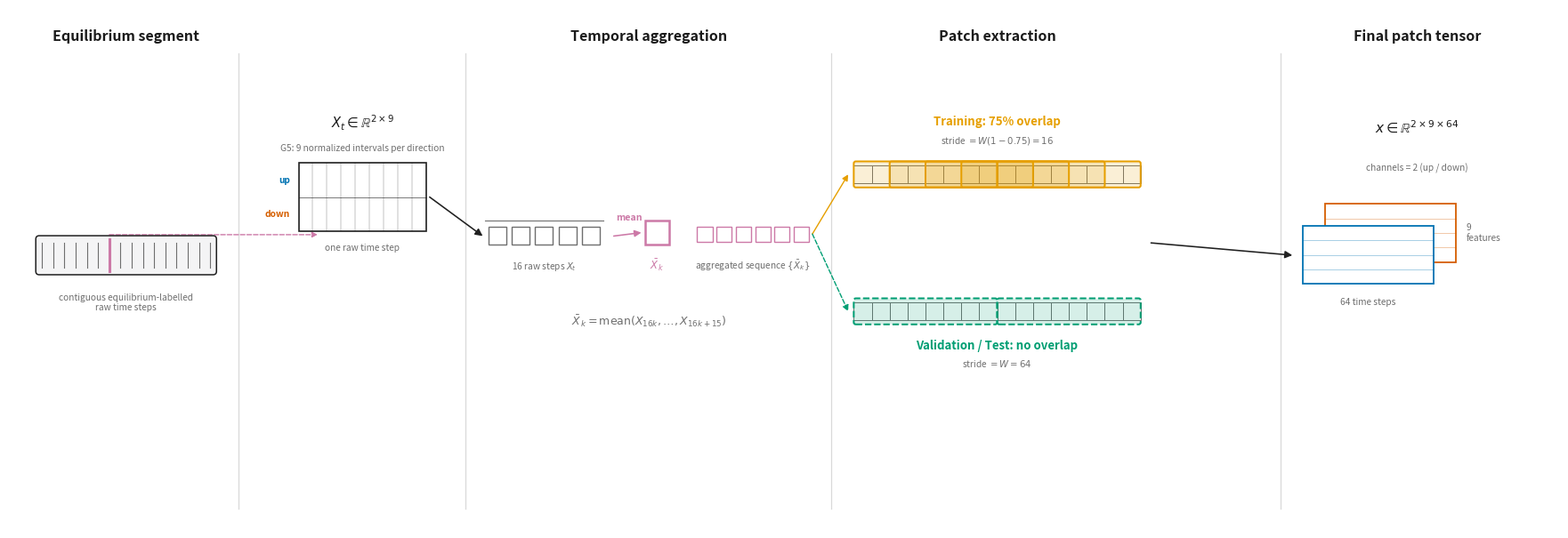

Reproduce this figure in Python. (Note: this script raises an exception after producing the figure.)
#!/usr/bin/env python
"""
Thesis figure — "Segment Extraction and Patch Generation": how one
equilibrium segment becomes a fixed-length encoder input patch.
Methodological diagram, not a data plot.

Every parameter shown is read from the actual pipeline rather than assumed:
  - configs/preparation/data_preparation.json: downsample_factor=16,
    patch_width=64, patch_overlap=0.75 (train only).
  - src/preparation/data_preparation.py::_prepare_patches: overlap is
    forced to 0.0 for any segment not in the train split (val/test always
    non-overlapping) — see the "Overlap only for training segments" branch.
  - src/preparation/data_preparation.py::downsample_segment: block
    aggregation is a plain per-block mean (stats=["mean"]).
  - configs/contrastive/encoder.json: selected_features = the 18 plain
    (non "__std") G5 columns (norm_interval_up/down_0..8), cnn_channel_mode
    = "dual" -> src/common/utils.py::reshape_to_channels with n_stats=1
    gives (N, 2, 9, W). With W=64 this is the (2, 9, 64) tensor shown here.

Run: python scripts/plot_thesis_patch_construction.py

Outputs:
    figures/feature_patch_construction.{pdf,png}
"""
from pathlib import Path

import numpy as np
import matplotlib
matplotlib.use('Agg')
import matplotlib.pyplot as plt
from matplotlib.patches import FancyBboxPatch, FancyArrowPatch, Rectangle

# =============================================================================
# STYLE (Okabe-Ito colour-blind-safe palette; consistent with
# plot_thesis_feature_group_construction.py — same figure family)
# =============================================================================

C_EDGE = '#202020'
C_TEXT = '#1a1a1a'
C_SUB = '#6e6e6e'
C_FILL = '#f4f4f5'

C_UP = '#0072B2'      # blue — upstream
C_DOWN = '#D55E00'    # vermillion — downstream
C_AGG = '#CC79A7'     # reddish purple — temporal aggregation
C_TRAIN = '#E69F00'   # orange — training (overlapping) windows
C_EVAL = '#009E73'    # bluish green — validation/test (non-overlapping) windows

LW_BOX = 1.2
LW_ARR = 1.15

TITLE_FS = 10.0
SUB_FS = 8.0
MATH_FS = 9.5
SECTION_FS = 11.5
NOTE_FS = 7.3

plt.rcParams.update({
    'font.size': 9,
    'text.color': C_TEXT,
    'figure.facecolor': 'white',
    'savefig.facecolor': 'white',
})

# =============================================================================
# LAYOUT — positions are computed at runtime via a running x-cursor (never
# hand-picked absolute coordinates), so stage widths can never silently
# overlap the next stage.
# =============================================================================

FIG_H = 7.6
Y_MID = 4.0
STAGE_GAP = 0.65

fig, ax = plt.subplots(figsize=(24, FIG_H))  # x-limits fixed up after layout
ax.axis('off')
ax.set_facecolor('white')


# =============================================================================
# HELPERS
# =============================================================================

def section_header(cx, text):
    ax.text(cx, FIG_H - 0.3, text, ha='center', va='top',
             fontsize=SECTION_FS, fontweight='bold', color=C_TEXT)


def divider(x):
    ax.plot([x, x], [0.3, FIG_H - 0.65], color='#d9d9d9', lw=0.9, zorder=0)


def straight_arrow(p0, p1, color=C_EDGE, lw=LW_ARR, mscale=12, ls='-', zorder=2):
    arr = FancyArrowPatch(p0, p1, arrowstyle='-|>', mutation_scale=mscale,
                            linewidth=lw, color=color, linestyle=ls, zorder=zorder,
                            shrinkA=0, shrinkB=0)
    ax.add_patch(arr)


def draw_box(x, y, w, h, title, subtitle=None, edgecolor=C_EDGE, fill=C_FILL,
             lw=LW_BOX, title_fs=TITLE_FS, sub_fs=SUB_FS, ls='-'):
    box = FancyBboxPatch((x, y), w, h, boxstyle='round,pad=0.02,rounding_size=0.08',
                           linewidth=lw, edgecolor=edgecolor, facecolor=fill,
                           linestyle=ls, zorder=3)
    ax.add_patch(box)
    cx = x + w / 2
    if subtitle:
        ax.text(cx, y + h * 0.66, title, ha='center', va='center',
                 fontsize=title_fs, color=C_TEXT, zorder=4)
        ax.text(cx, y + h * 0.27, subtitle, ha='center', va='center',
                 fontsize=sub_fs, color=C_SUB, zorder=4)
    else:
        ax.text(cx, y + h / 2, title, ha='center', va='center',
                 fontsize=title_fs, color=C_TEXT, zorder=4)


def tick_strip(x0, x1, y, h, n_ticks, highlight_idx=None):
    """A horizontal strip with light tick marks for discrete time steps;
    optionally highlights one tick (returns its centre x)."""
    bar = FancyBboxPatch((x0, y - h / 2), x1 - x0, h,
                           boxstyle='round,pad=0.01,rounding_size=0.05',
                           linewidth=1.1, edgecolor=C_EDGE, facecolor=C_FILL, zorder=3)
    ax.add_patch(bar)
    edges = np.linspace(x0, x1, n_ticks + 1)
    centres = (edges[:-1] + edges[1:]) / 2
    for i, xc in enumerate(centres):
        if highlight_idx is not None and i == highlight_idx:
            continue
        ax.plot([xc, xc], [y - h * 0.32, y + h * 0.32], color=C_SUB, lw=0.8, zorder=4)
    hi_x = None
    if highlight_idx is not None:
        hi_x = centres[highlight_idx]
        ax.plot([hi_x, hi_x], [y - h * 0.42, y + h * 0.42], color=C_AGG, lw=2.2, zorder=5)
    return hi_x


def mini_square(x, y, s, color=C_EDGE, fill='white', lw=1.0, zorder=3):
    box = FancyBboxPatch((x, y), s, s, boxstyle='square,pad=0',
                           linewidth=lw, edgecolor=color, facecolor=fill, zorder=zorder)
    ax.add_patch(box)


def grid_matrix(x, y, w, h, rows, cols, row_colors=None, edge=C_EDGE, lw=1.2):
    box = FancyBboxPatch((x, y), w, h, boxstyle='square,pad=0',
                           linewidth=lw, edgecolor=edge, facecolor='white', zorder=3)
    ax.add_patch(box)
    if row_colors and rows == 2:
        ax.add_patch(Rectangle((x, y + h / 2), w, h / 2, facecolor=row_colors[0],
                                 alpha=0.14, lw=0, zorder=2))
        ax.add_patch(Rectangle((x, y), w, h / 2, facecolor=row_colors[1],
                                 alpha=0.14, lw=0, zorder=2))
    for c in range(1, cols):
        xc = x + w * c / cols
        ax.plot([xc, xc], [y, y + h], color=edge, lw=0.35, alpha=0.55, zorder=3)
    for r in range(1, rows):
        yr = y + h * r / rows
        ax.plot([x, x + w], [yr, yr], color=edge, lw=0.6, alpha=0.7, zorder=3)


cursor = 0.4  # running x-cursor; every stage advances it by its own true content width

# =============================================================================
# STAGE 1 — equilibrium segment
# =============================================================================

S1_X0 = cursor
S1_W = 2.6
S1_X1 = S1_X0 + S1_W
section_header((S1_X0 + S1_X1) / 2, 'Equilibrium segment')

hi_x = tick_strip(S1_X0, S1_X1, Y_MID, 0.55, n_ticks=16, highlight_idx=6)
ax.text((S1_X0 + S1_X1) / 2, Y_MID - 0.55, 'contiguous equilibrium-labelled\nraw time steps',
         ha='center', va='top', fontsize=NOTE_FS, color=C_SUB, style='italic')

cursor = S1_X1 + STAGE_GAP
divider(cursor - STAGE_GAP / 2)

# =============================================================================
# STAGE 2 — per-time-step G5 feature matrix (callout from the highlighted tick)
# =============================================================================

LABEL_MARGIN = 0.55
MAT_W, MAT_H = 1.85, 1.0
S2_X0 = cursor
mat_x = S2_X0 + LABEL_MARGIN
mat_y = Y_MID + 0.35
grid_matrix(mat_x, mat_y, MAT_W, MAT_H, rows=2, cols=9, row_colors=(C_UP, C_DOWN))
ax.text(mat_x - 0.12, mat_y + MAT_H * 0.75, 'up', ha='right', va='center',
         fontsize=NOTE_FS, color=C_UP, fontweight='bold')
ax.text(mat_x - 0.12, mat_y + MAT_H * 0.25, 'down', ha='right', va='center',
         fontsize=NOTE_FS, color=C_DOWN, fontweight='bold')
ax.text(mat_x + MAT_W / 2, mat_y + MAT_H + 0.45, r'$X_t \in \mathbb{R}^{2\times 9}$',
         ha='center', va='bottom', fontsize=TITLE_FS + 0.5)
ax.text(mat_x + MAT_W / 2, mat_y + MAT_H + 0.15, 'G5: 9 normalized intervals per direction',
         ha='center', va='bottom', fontsize=NOTE_FS, color=C_SUB, style='italic')
ax.text(mat_x + MAT_W / 2, mat_y - 0.18, 'one raw time step',
         ha='center', va='top', fontsize=NOTE_FS, color=C_SUB)

straight_arrow((hi_x, Y_MID + 0.30), (mat_x + MAT_W * 0.15, mat_y - 0.05),
                color=C_AGG, lw=1.0, mscale=9, ls='--')

S2_X1 = mat_x + MAT_W + 0.25
cursor = S2_X1 + STAGE_GAP
divider(cursor - STAGE_GAP / 2)

# =============================================================================
# STAGE 3 — temporal aggregation (mean)
# =============================================================================

S3_X0 = cursor
lx = S3_X0

raw_y = Y_MID + 0.15
raw_s, raw_gap = 0.26, 0.08
n_raw = 5
for i in range(n_raw):
    mini_square(lx + i * (raw_s + raw_gap), raw_y, raw_s, color=C_SUB, fill='white')
raw_x1 = lx + n_raw * (raw_s + raw_gap) - raw_gap
ax.text((lx + raw_x1) / 2, raw_y - 0.22, r'16 raw steps $X_t$',
         ha='center', va='top', fontsize=NOTE_FS, color=C_SUB)
ax.plot([lx - 0.05, raw_x1 + 0.05], [raw_y + raw_s + 0.10, raw_y + raw_s + 0.10],
         color=C_SUB, lw=0.8)
lx = raw_x1

lx += 0.20
arrow_x0 = lx
lx += 0.45
agg_x = lx
agg_y = raw_y
agg_s = 0.36
straight_arrow((arrow_x0, raw_y + raw_s / 2), (agg_x - 0.05, agg_y + agg_s / 2),
                color=C_AGG, mscale=11)
ax.text((arrow_x0 + agg_x) / 2, raw_y + raw_s / 2 + 0.20, 'mean',
         ha='center', va='bottom', fontsize=NOTE_FS + 0.3, color=C_AGG, fontweight='bold')
mini_square(agg_x, agg_y, agg_s, color=C_AGG, fill='white', lw=1.8)
ax.text(agg_x + agg_s / 2, agg_y - 0.18, r'$\bar X_k$', ha='center', va='top',
         fontsize=NOTE_FS + 1, color=C_AGG)
lx = agg_x + agg_s

lx += 0.40
seq_x0 = lx
seq_s, seq_gap = 0.22, 0.06
n_seq = 6
for i in range(n_seq):
    mini_square(seq_x0 + i * (seq_s + seq_gap), agg_y + 0.05, seq_s, color=C_AGG,
                 fill='white', lw=1.0)
seq_x1 = seq_x0 + n_seq * (seq_s + seq_gap) - seq_gap
ax.text((seq_x0 + seq_x1) / 2, agg_y - 0.20,
         r'aggregated sequence $\{\bar X_k\}$', ha='center', va='top',
         fontsize=NOTE_FS, color=C_SUB)
lx = seq_x1

S3_X1 = lx
section_header((S3_X0 + S3_X1) / 2, 'Temporal aggregation')
ax.text((S3_X0 + S3_X1) / 2, Y_MID - 0.85,
         r'$\bar X_k = \mathrm{mean}(X_{16k},\ldots,X_{16k+15})$',
         ha='center', va='top', fontsize=MATH_FS - 0.5, color=C_SUB)

straight_arrow((mat_x + MAT_W + 0.05, mat_y + MAT_H / 2), (S3_X0 - 0.08, raw_y + raw_s / 2),
                color=C_EDGE)

cursor = S3_X1 + STAGE_GAP
divider(cursor - STAGE_GAP / 2)
seq_end_y = agg_y + 0.05 + seq_s / 2

# =============================================================================
# STAGE 4 — patch extraction (train vs val/test)
# =============================================================================

S4_X0 = cursor

row_s = 0.26
n_row = 16
win_w_cells = 8   # W=64 shown abstractly as 8 aggregated cells

def cell_row(x0, y, n, s, color=C_SUB):
    for i in range(n):
        mini_square(x0 + i * s, y, s, color=color, fill='white', lw=0.7, zorder=3)


def window_overlay(x0, y, s, start_cells, win_cells, color, ls='-'):
    xw = x0 + start_cells * s
    ww = win_cells * s
    box = FancyBboxPatch((xw, y - 0.06), ww, s + 0.12,
                           boxstyle='round,pad=0.0,rounding_size=0.03',
                           linewidth=1.4, edgecolor=color, facecolor=color,
                           alpha=0.16, linestyle=ls, zorder=5)
    ax.add_patch(box)
    edge_only = FancyBboxPatch((xw, y - 0.06), ww, s + 0.12,
                                 boxstyle='round,pad=0.0,rounding_size=0.03',
                                 linewidth=1.4, edgecolor=color, facecolor='none',
                                 linestyle=ls, zorder=6)
    ax.add_patch(edge_only)


row_w = n_row * row_s

# --- training: overlapping windows, stride = 25% of W (75% overlap) ---
train_y = Y_MID + 1.05
cell_row(S4_X0, train_y, n_row, row_s)
for start in (0, 2, 4, 6, 8):
    window_overlay(S4_X0, train_y, row_s, start, win_w_cells, C_TRAIN, ls='-')
ax.text(S4_X0 + row_w / 2, train_y + row_s + 0.55,
         'Training: 75% overlap', ha='center', va='bottom',
         fontsize=TITLE_FS - 0.5, color=C_TRAIN, fontweight='bold')
ax.text(S4_X0 + row_w / 2, train_y + row_s + 0.28,
         r'stride $= W(1-0.75) = 16$', ha='center', va='bottom',
         fontsize=NOTE_FS, color=C_SUB, style='italic')

# --- val/test: non-overlapping windows, stride = W ---
eval_y = Y_MID - 0.95
cell_row(S4_X0, eval_y, n_row, row_s)
for start in (0, 8):
    window_overlay(S4_X0, eval_y, row_s, start, win_w_cells, C_EVAL, ls='--')
ax.text(S4_X0 + row_w / 2, eval_y - 0.28,
         'Validation / Test: no overlap', ha='center', va='top',
         fontsize=TITLE_FS - 0.5, color=C_EVAL, fontweight='bold')
ax.text(S4_X0 + row_w / 2, eval_y - 0.55,
         r'stride $= W = 64$', ha='center', va='top',
         fontsize=NOTE_FS, color=C_SUB, style='italic')

S4_X1 = S4_X0 + row_w + 1.7

straight_arrow((seq_x1 + 0.05, seq_end_y), (S4_X0 - 0.08, train_y + row_s / 2),
                color=C_TRAIN, lw=1.0, mscale=10)
straight_arrow((seq_x1 + 0.05, seq_end_y), (S4_X0 - 0.08, eval_y + row_s / 2),
                color=C_EVAL, lw=1.0, mscale=10, ls='--')

section_header((S4_X0 + S4_X0 + row_w) / 2, 'Patch extraction')

cursor = S4_X1 + STAGE_GAP
divider(cursor - STAGE_GAP / 2)

# =============================================================================
# STAGE 5 — final patch tensor
# =============================================================================

S5_X0 = cursor

t_w, t_h = 1.9, 0.85
back_x, back_y = S5_X0 + 0.32, Y_MID - 0.10
front_x, front_y = S5_X0, Y_MID - 0.42

back = FancyBboxPatch((back_x, back_y), t_w, t_h, boxstyle='square,pad=0',
                        linewidth=1.3, edgecolor=C_DOWN, facecolor='white', zorder=3)
ax.add_patch(back)
for r in range(1, 4):
    yr = back_y + t_h * r / 4
    ax.plot([back_x, back_x + t_w], [yr, yr], color=C_DOWN, lw=0.4, alpha=0.6, zorder=4)

front = FancyBboxPatch((front_x, front_y), t_w, t_h, boxstyle='square,pad=0',
                         linewidth=1.3, edgecolor=C_UP, facecolor='white', zorder=5)
ax.add_patch(front)
for r in range(1, 4):
    yr = front_y + t_h * r / 4
    ax.plot([front_x, front_x + t_w], [yr, yr], color=C_UP, lw=0.4, alpha=0.6, zorder=6)

ax.text(front_x + t_w / 2, front_y - 0.20, '64 time steps', ha='center', va='top',
         fontsize=NOTE_FS, color=C_SUB)
ax.text(back_x + t_w + 0.15, back_y + t_h * 0.5, '9\nfeatures', ha='left', va='center',
         fontsize=NOTE_FS, color=C_SUB)

S5_X1 = back_x + t_w + 1.1
ax.text((front_x + S5_X1) / 2, back_y + t_h + 1.0, r'$x \in \mathbb{R}^{2\times 9\times 64}$',
         ha='center', va='bottom', fontsize=TITLE_FS + 1)
ax.text((front_x + S5_X1) / 2, back_y + t_h + 0.45, 'channels = 2 (up / down)',
         ha='center', va='bottom', fontsize=NOTE_FS, color=C_SUB)

section_header((front_x + S5_X1) / 2, 'Final patch tensor')

straight_arrow((S4_X1 - 1.55, (train_y + eval_y) / 2 + row_s / 2),
                (front_x - 0.15, Y_MID), color=C_EDGE)

cursor = S5_X1 + 0.4
FIG_W = cursor
fig.set_size_inches(FIG_W, FIG_H)  # match physical size to final content extent
ax.set_xlim(0, FIG_W)              # so 1 data-unit = 1 inch, as every constant assumes
ax.set_ylim(0, FIG_H)

# =============================================================================
# SAVE
# =============================================================================

out_dir = Path(__file__).resolve().parent.parent / 'figures'
out_dir.mkdir(parents=True, exist_ok=True)
for ext, dpi in [('pdf', None), ('png', 300)]:
    p = out_dir / f'feature_patch_construction.{ext}'
    kw = dict(format=ext, bbox_inches='tight')
    if dpi:
        kw['dpi'] = dpi
    fig.savefig(p, **kw)
    print(f'Saved: {p}')
plt.close(fig)

print('\n=== Patch construction — reproducibility report ===')
print('  Verified against configs/preparation/data_preparation.json and')
print('  src/preparation/data_preparation.py::_prepare_patches:')
print('    downsample_factor (block mean size):     16')
print('    patch_width W:                           64')
print('    patch_overlap (train only):               0.75  ->  stride 16')
print('    val/test overlap (forced):                0.0   ->  stride 64')
print('  Verified against configs/contrastive/encoder.json:')
print('    selected_features: 18 plain G5 columns (norm_interval_up/down_0..8)')
print('    cnn_channel_mode: dual  ->  reshape_to_channels(n_stats=1) -> (2, 9, W)')
print('  Final patch tensor: x in R^(2 x 9 x 64)')
